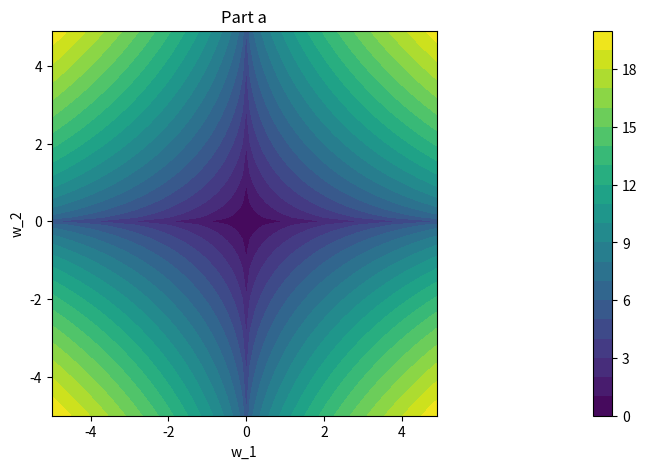
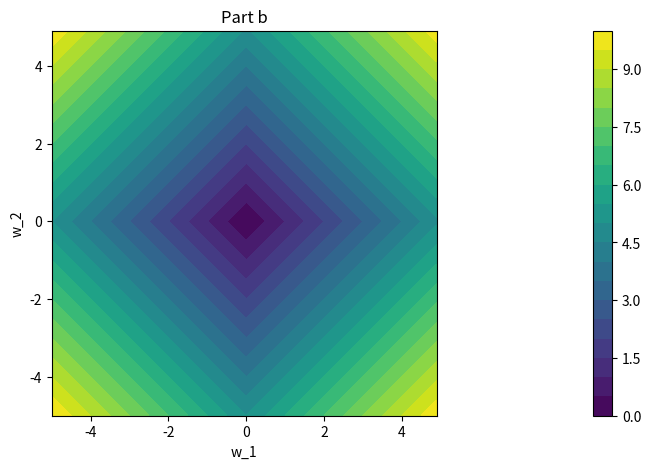
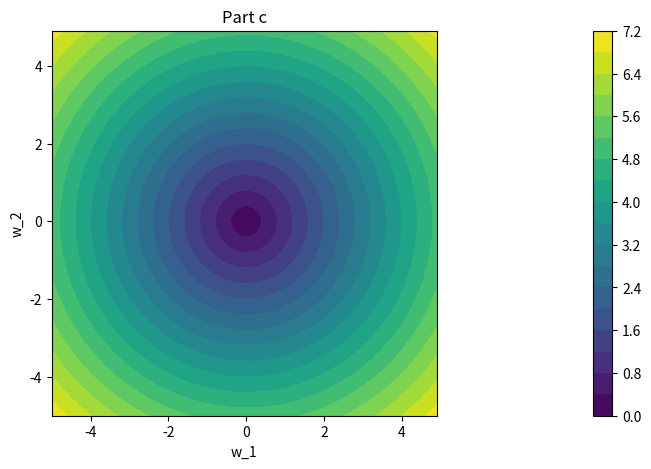

Generate these figures, in order, with matplotlib:
import numpy as np
import matplotlib.pyplot as plt

lim = 5
step = 0.1

x, y = np.mgrid[-lim:lim:step, -lim:lim:step]
pos = np.dstack((x, y))


def plot_norm(title, f, ax, p, pos_grid):
    res = []
    for i, chunk in enumerate(pos_grid):
        res.append([])
        for w_1, w_2 in chunk:
            res[i].append((abs(w_1) ** p + abs(w_2) ** p) ** (1 / p))
    contour = ax.contourf(x, y, res, 20)
    f.colorbar(contour)
    ax.axis('square')
    ax.set_title(title)
    ax.set_xlabel("w_1")
    ax.set_ylabel("w_2")
    plt.show()


if __name__ == "__main__":
    f, ax = plt.subplots(1, 1, figsize=(10, 5))
    plot_norm("Part a", f, ax, 0.5, pos)
    f, ax = plt.subplots(1, 1, figsize=(10, 5))
    plot_norm("Part b", f, ax, 1, pos)
    f, ax = plt.subplots(1, 1, figsize=(10, 5))
    plot_norm("Part c", f, ax, 2, pos)
